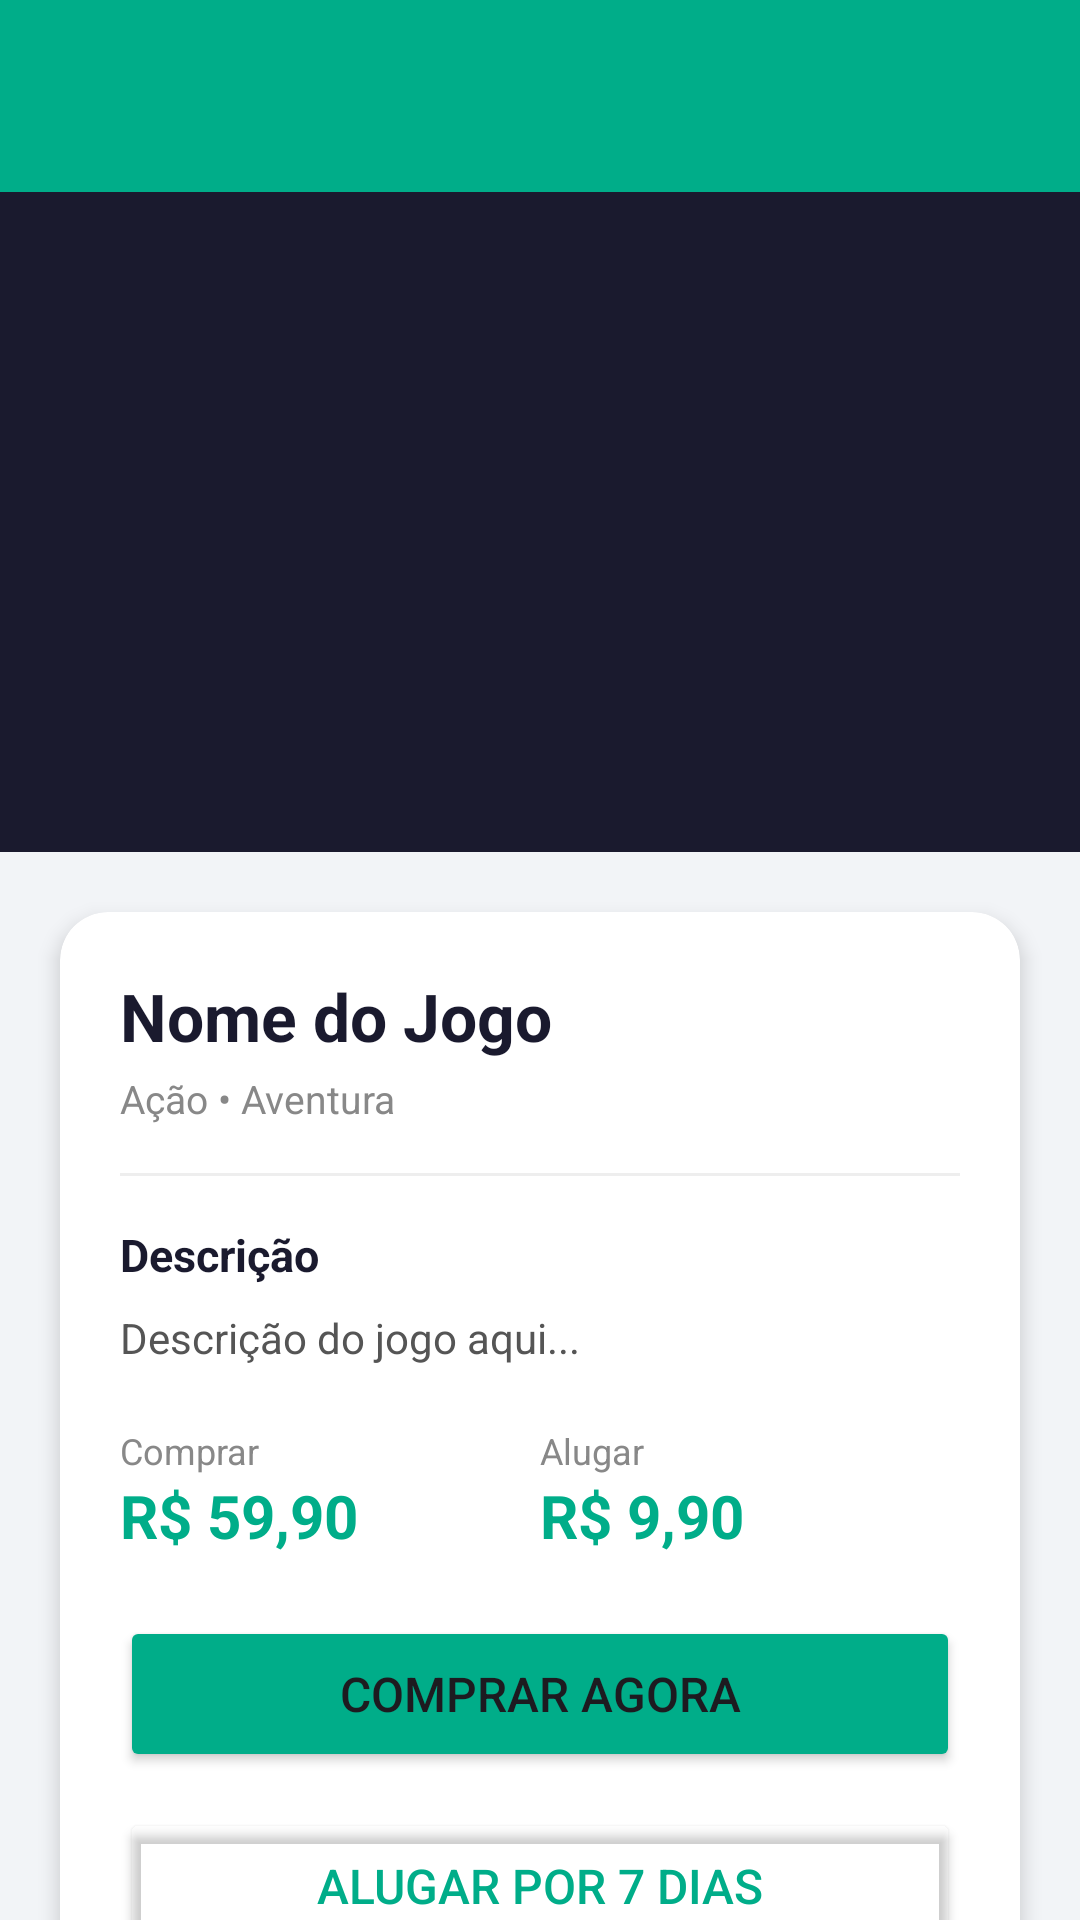

Here is an Android app screen rendered from its layout file. Give the layout XML and the strings, colors and styles it references.
<!-- AndroidManifest.xml: application theme Theme.AppGameLandJogos -->
<!-- res/layout/activity_jogo.xml -->
<?xml version="1.0" encoding="utf-8"?>
<androidx.core.widget.NestedScrollView xmlns:android="http://schemas.android.com/apk/res/android"
    xmlns:app="http://schemas.android.com/apk/res-auto"
    android:layout_width="match_parent"
    android:layout_height="match_parent"
    android:background="#F2F4F7">

    <LinearLayout
        android:id="@+id/main"
        android:layout_width="match_parent"
        android:layout_height="wrap_content"
        android:orientation="vertical">

        
        <androidx.appcompat.widget.Toolbar
            android:id="@+id/toolbarJogo"
            android:layout_width="match_parent"
            android:layout_height="wrap_content"
            android:background="#00AD89"
            android:minHeight="?attr/actionBarSize"
            app:navigationIcon="@drawable/ic_arrow_back"
            app:titleTextColor="#FFFFFF"/>

        
        <ImageView
            android:id="@+id/imgJogo"
            android:layout_width="match_parent"
            android:layout_height="220dp"
            android:scaleType="centerCrop"
            android:background="#1A1A2E"/>

        
        <androidx.cardview.widget.CardView
            android:layout_width="match_parent"
            android:layout_height="wrap_content"
            android:layout_margin="20dp"
            app:cardCornerRadius="16dp"
            app:cardElevation="4dp">

            <LinearLayout
                android:layout_width="match_parent"
                android:layout_height="wrap_content"
                android:orientation="vertical"
                android:padding="20dp">

                
                <TextView
                    android:id="@+id/tvNomeJogo"
                    android:layout_width="wrap_content"
                    android:layout_height="wrap_content"
                    android:text="Nome do Jogo"
                    android:textSize="22sp"
                    android:textStyle="bold"
                    android:textColor="#1A1A2E"/>

                
                <TextView
                    android:id="@+id/tvGeneroJogo"
                    android:layout_width="wrap_content"
                    android:layout_height="wrap_content"
                    android:text="Ação • Aventura"
                    android:textSize="13sp"
                    android:textColor="#888888"
                    android:layout_marginTop="4dp"
                    android:layout_marginBottom="16dp"/>

                
                <View
                    android:layout_width="match_parent"
                    android:layout_height="1dp"
                    android:background="#EEEEEE"
                    android:layout_marginBottom="16dp"/>

                
                <TextView
                    android:layout_width="wrap_content"
                    android:layout_height="wrap_content"
                    android:text="Descrição"
                    android:textSize="15sp"
                    android:textStyle="bold"
                    android:textColor="#1A1A2E"
                    android:layout_marginBottom="8dp"/>

                <TextView
                    android:id="@+id/tvDescricaoJogo"
                    android:layout_width="match_parent"
                    android:layout_height="wrap_content"
                    android:text="Descrição do jogo aqui..."
                    android:textSize="14sp"
                    android:textColor="#555555"
                    android:lineSpacingExtra="4dp"
                    android:layout_marginBottom="20dp"/>

                
                <LinearLayout
                    android:layout_width="match_parent"
                    android:layout_height="wrap_content"
                    android:orientation="horizontal"
                    android:layout_marginBottom="20dp">

                    <LinearLayout
                        android:layout_width="0dp"
                        android:layout_height="wrap_content"
                        android:layout_weight="1"
                        android:orientation="vertical">

                        <TextView
                            android:layout_width="wrap_content"
                            android:layout_height="wrap_content"
                            android:text="Comprar"
                            android:textSize="12sp"
                            android:textColor="#888888"/>

                        <TextView
                            android:id="@+id/tvPrecoCompra"
                            android:layout_width="wrap_content"
                            android:layout_height="wrap_content"
                            android:text="R$ 59,90"
                            android:textSize="20sp"
                            android:textStyle="bold"
                            android:textColor="#00AD89"/>

                    </LinearLayout>

                    <LinearLayout
                        android:layout_width="0dp"
                        android:layout_height="wrap_content"
                        android:layout_weight="1"
                        android:orientation="vertical">

                        <TextView
                            android:layout_width="wrap_content"
                            android:layout_height="wrap_content"
                            android:text="Alugar"
                            android:textSize="12sp"
                            android:textColor="#888888"/>

                        <TextView
                            android:id="@+id/tvPrecoAluguel"
                            android:layout_width="wrap_content"
                            android:layout_height="wrap_content"
                            android:text="R$ 9,90"
                            android:textSize="20sp"
                            android:textStyle="bold"
                            android:textColor="#00AD89"/>

                    </LinearLayout>

                </LinearLayout>

                
                <Button
                    android:id="@+id/btnComprar"
                    android:layout_width="match_parent"
                    android:layout_height="52dp"
                    android:text="Comprar agora"
                    android:textSize="16sp"
                    android:backgroundTint="#00AD89"
                    app:cornerRadius="12dp"
                    android:layout_marginBottom="12dp"/>

                
                <Button
                    android:id="@+id/btnAlugar"
                    android:layout_width="match_parent"
                    android:layout_height="52dp"
                    android:text="Alugar por 7 dias"
                    android:textColor="#00AD89"
                    android:textSize="16sp"
                    android:backgroundTint="@android:color/transparent"
                    app:cornerRadius="12dp"
                    app:strokeColor="#00AD89"
                    app:strokeWidth="1dp"/>

            </LinearLayout>
        </androidx.cardview.widget.CardView>

    </LinearLayout>
</androidx.core.widget.NestedScrollView>
<!-- resources referenced by this layout -->
<resources>
  <style name="Theme.AppGameLandJogos" parent="Base.Theme.AppGameLandJogos" />
  <style name="Base.Theme.AppGameLandJogos" parent="Theme.Material3.DayNight.NoActionBar">
          
          
      </style>
</resources>
